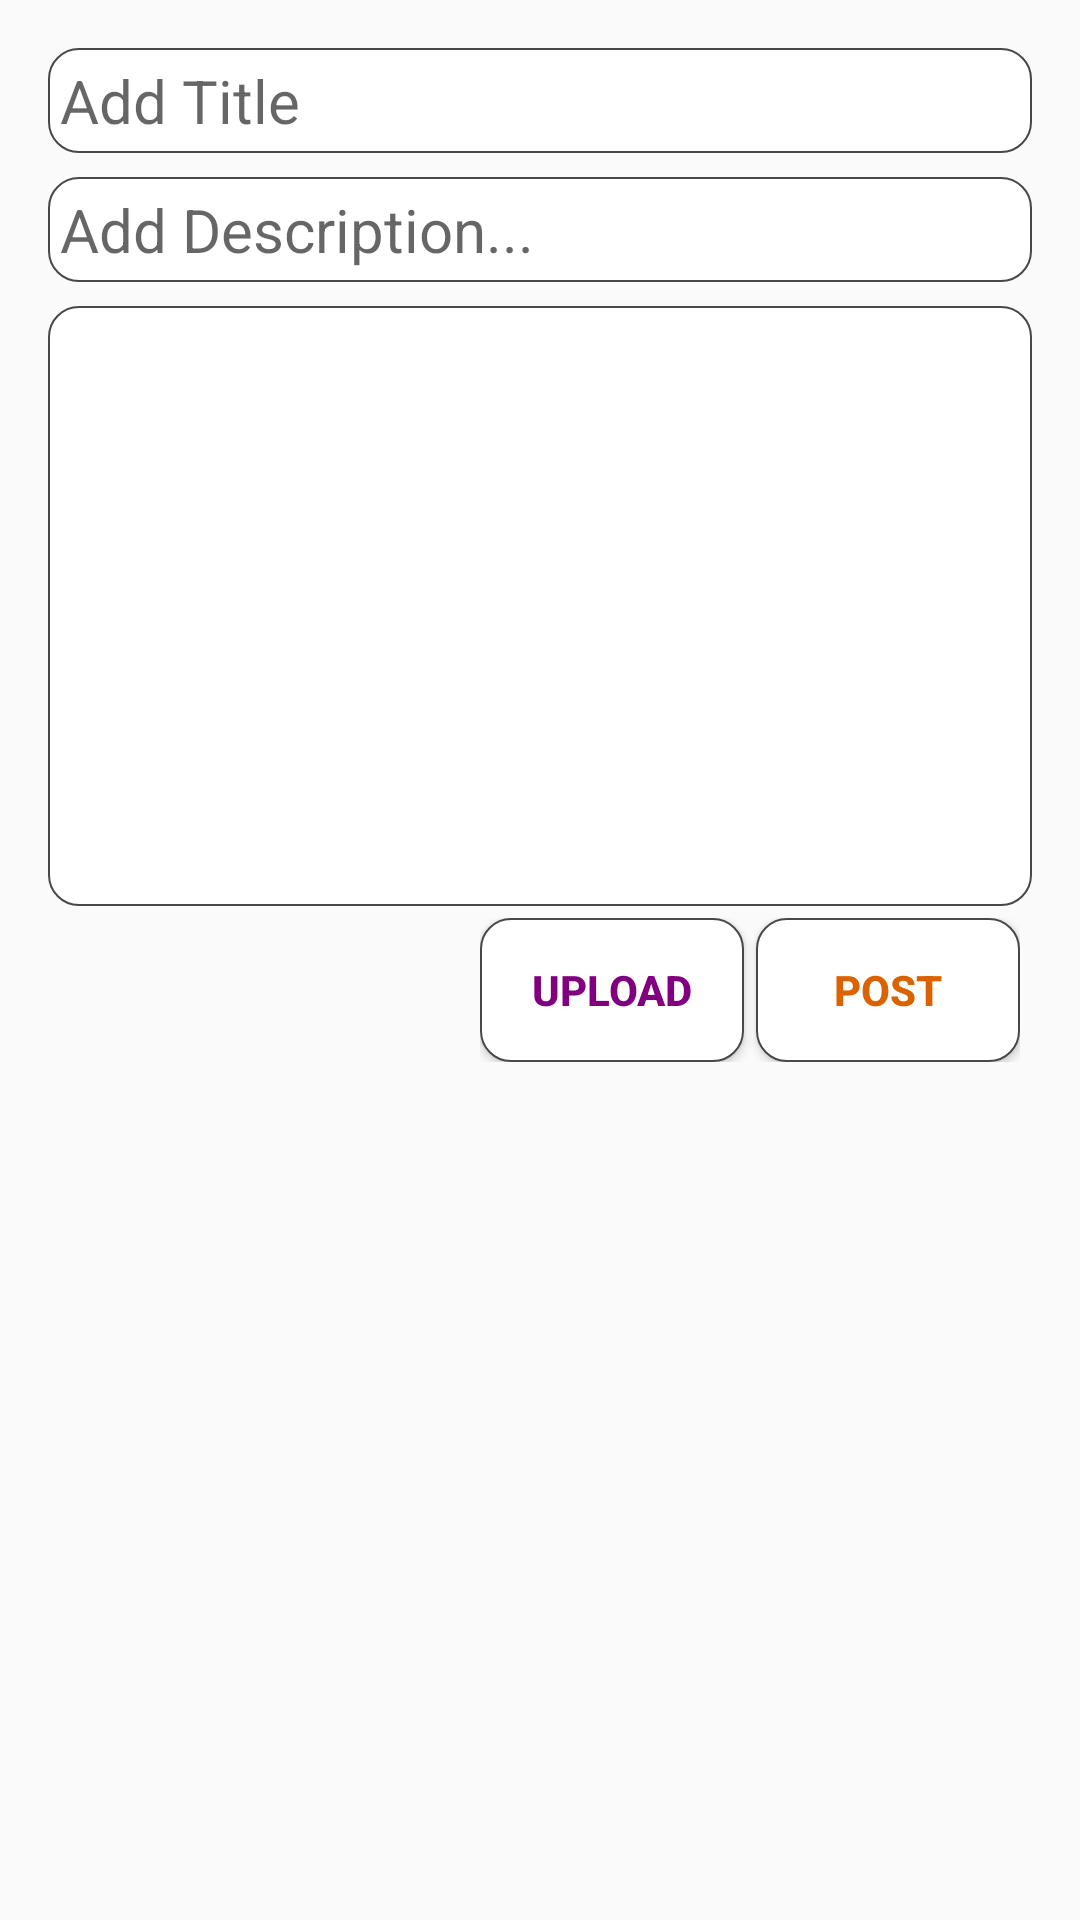

Produce the Android XML layout that renders to this screen, including the resource entries it uses.
<!-- AndroidManifest.xml: application theme AppTheme -->
<!-- res/layout/activity_post.xml -->
<?xml version="1.0" encoding="utf-8"?>
<androidx.coordinatorlayout.widget.CoordinatorLayout xmlns:android="http://schemas.android.com/apk/res/android"
	xmlns:app="http://schemas.android.com/apk/res-auto"
	xmlns:tools="http://schemas.android.com/tools"
	android:layout_width="match_parent"
	android:layout_height="match_parent"
	tools:context=".fragments.ActivityPost"
	android:scrollbars="horizontal">
	<ScrollView
		android:layout_width="match_parent"
		android:layout_height="wrap_content">
	<LinearLayout
		android:layout_width="match_parent"
		android:layout_height="wrap_content"
		android:layout_margin="16dp"
		android:orientation="vertical">

		<EditText
			android:id="@+id/title_post"
			android:layout_width="match_parent"
			android:layout_height="wrap_content"
			android:background="@drawable/edittext_design2"
			android:hint="Add Title"
			android:padding="4dp"
			android:singleLine="true"
			android:textSize="20sp" />

		<EditText
			android:id="@+id/description_post"
			android:layout_width="match_parent"
			android:layout_height="wrap_content"
			android:layout_marginTop="8dp"
			android:background="@drawable/edittext_design2"
			android:hint="Add Description..."
			android:padding="4dp"
			android:textSize="20sp" />

		<ImageView
			android:id="@+id/post_image"
			android:layout_width="match_parent"
			android:layout_height="wrap_content"
			android:layout_marginTop="8dp"
			android:background="@drawable/edittext_design2"
			android:minHeight="200dp"
			android:maxHeight="300dp"
			/>

		<LinearLayout
			android:layout_width="wrap_content"
			android:layout_height="wrap_content"
			android:layout_gravity="end"
			android:orientation="horizontal"
			android:padding="4dp">

			<Button
				android:id="@+id/button_upload"
				android:layout_width="match_parent"
				android:layout_height="match_parent"
				android:layout_marginEnd="4dp"
				android:layout_weight="1"
				android:background="@drawable/edittext_design2"
				android:text="Upload"
				android:textColor="@color/colorPrimaryDark"
				android:textStyle="bold" />

			<Button
				android:id="@+id/button_post"
				android:layout_width="wrap_content"
				android:layout_height="wrap_content"
				android:background="@drawable/edittext_design2"
				android:elevation="4dp"
				android:text="Post"
				android:textColor="#DB6201"
				android:textStyle="bold" />
		</LinearLayout>

	</LinearLayout>
	</ScrollView>

</androidx.coordinatorlayout.widget.CoordinatorLayout>
<!-- resources referenced by this layout -->
<resources>
  <color name="colorPrimaryDark">#800080</color>
  <!-- drawable edittext_design2 (drawable) -->
  <?xml version="1.0" encoding="utf-8"?>
  <shape xmlns:android="http://schemas.android.com/apk/res/android" >
  
  	<solid android:color="#FFFFFF" />
  
  	<stroke
  		android:width="0.5dp"
  		android:color="#494848" />
  	<corners
  		android:radius="10dp"
  		/>
  
  </shape>
  <style name="AppTheme" parent="Theme.AppCompat.Light.NoActionBar">
  		
  		<item name="colorPrimary">@color/colorPrimary</item>
  		<item name="colorPrimaryDark">@color/colorPrimaryDark</item>
  		<item name="colorAccent">@color/colorAccent</item>
  		<item name="android:windowFullscreen">false</item>
  	</style>
  <color name="colorPrimary">#CE01CE</color>
  <color name="colorAccent">#F87C13</color>
</resources>
